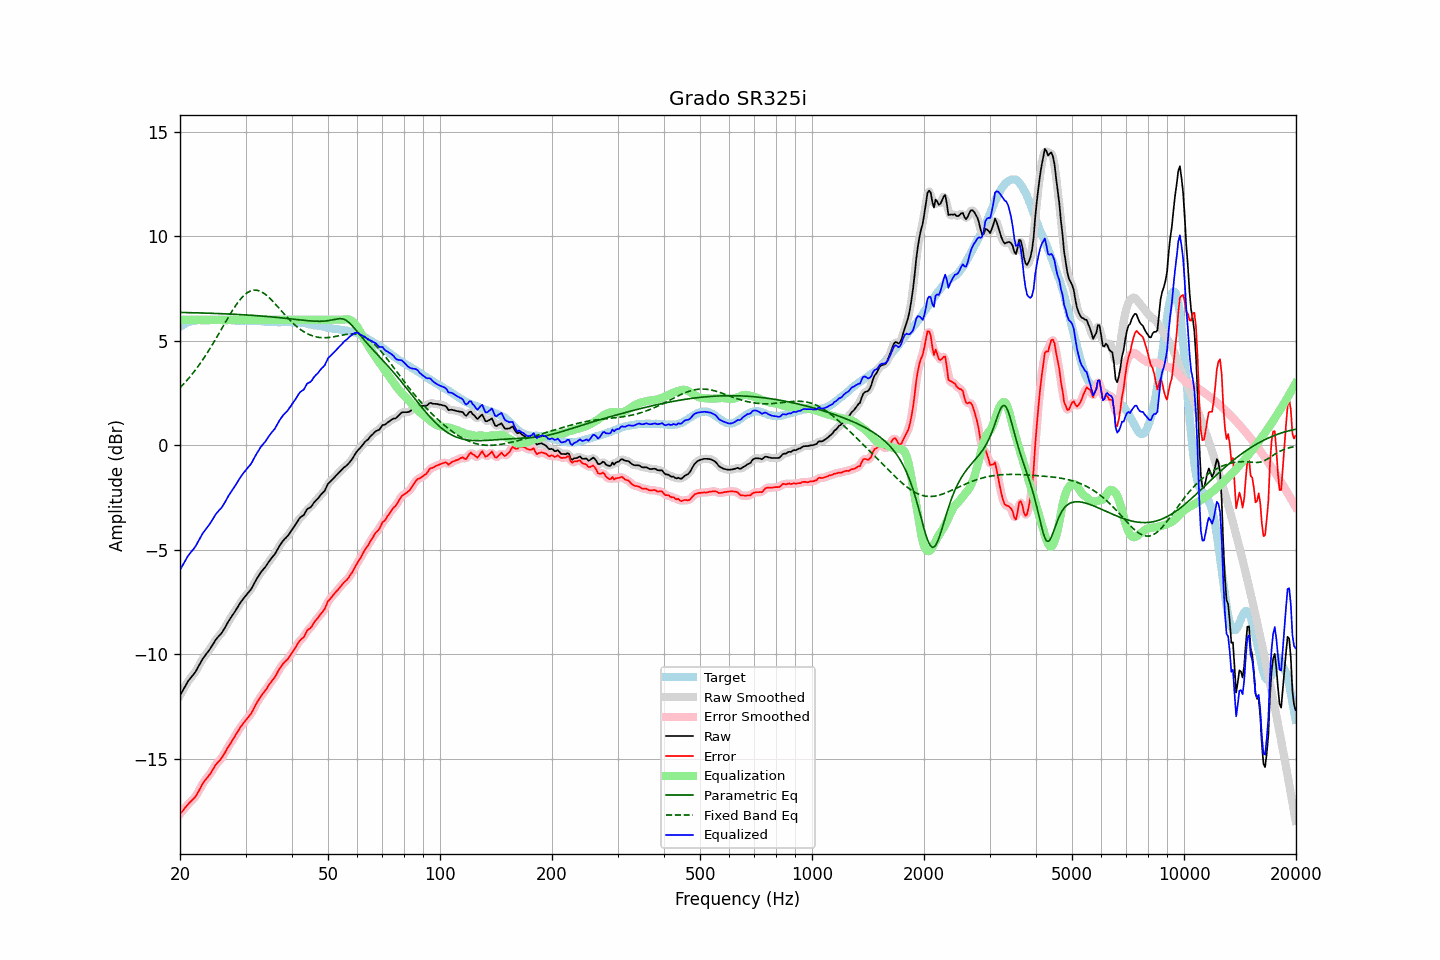

Values plotted in this chart, from the file beside it:
frequency, raw, error, smoothed, error_smoothed, equalization, parametric_eq, fixed_band_eq, equalized_raw, equalized_smoothed, target
20.00, -11.97, -17.64, -11.98, -17.64, 6.00, 6.35, 2.75, -5.97, -5.98, 5.67
20.20, -11.83, -17.55, -11.83, -17.55, 6.00, 6.35, 2.83, -5.83, -5.83, 5.72
20.40, -11.70, -17.47, -11.69, -17.45, 6.00, 6.35, 2.91, -5.70, -5.69, 5.77
20.61, -11.56, -17.36, -11.56, -17.36, 6.00, 6.35, 2.99, -5.56, -5.56, 5.79
20.81, -11.42, -17.27, -11.42, -17.27, 6.00, 6.34, 3.08, -5.42, -5.42, 5.85
21.02, -11.29, -17.18, -11.30, -17.18, 6.00, 6.34, 3.16, -5.29, -5.30, 5.88
21.23, -11.19, -17.10, -11.19, -17.10, 6.00, 6.34, 3.25, -5.19, -5.19, 5.90
21.44, -11.10, -17.02, -11.10, -17.02, 6.00, 6.34, 3.35, -5.10, -5.10, 5.92
21.66, -11.00, -16.95, -11.01, -16.95, 6.00, 6.34, 3.44, -5.00, -5.01, 5.94
21.87, -10.91, -16.86, -10.90, -16.86, 6.00, 6.34, 3.54, -4.91, -4.90, 5.95
22.09, -10.79, -16.76, -10.79, -16.76, 6.00, 6.33, 3.64, -4.79, -4.79, 5.97
22.31, -10.65, -16.63, -10.65, -16.63, 6.00, 6.33, 3.74, -4.65, -4.65, 5.98
22.54, -10.51, -16.49, -10.51, -16.49, 6.00, 6.33, 3.85, -4.51, -4.51, 5.98
22.76, -10.37, -16.35, -10.37, -16.35, 6.00, 6.33, 3.96, -4.37, -4.37, 5.98
22.99, -10.23, -16.20, -10.24, -16.21, 6.00, 6.32, 4.07, -4.23, -4.24, 5.97
23.22, -10.12, -16.09, -10.12, -16.09, 6.00, 6.32, 4.19, -4.12, -4.12, 5.97
23.45, -10.02, -15.99, -10.02, -15.99, 6.00, 6.32, 4.30, -4.02, -4.02, 5.97
23.69, -9.92, -15.90, -9.92, -15.90, 6.00, 6.32, 4.42, -3.92, -3.92, 5.98
23.92, -9.82, -15.80, -9.82, -15.80, 6.00, 6.31, 4.54, -3.82, -3.82, 5.98
24.16, -9.71, -15.70, -9.71, -15.69, 6.00, 6.31, 4.67, -3.71, -3.71, 5.99
24.40, -9.58, -15.57, -9.58, -15.57, 6.00, 6.31, 4.79, -3.58, -3.58, 5.99
24.65, -9.46, -15.45, -9.46, -15.44, 6.00, 6.31, 4.92, -3.46, -3.46, 5.98
24.89, -9.33, -15.31, -9.34, -15.32, 6.00, 6.30, 5.05, -3.33, -3.34, 5.98
25.14, -9.23, -15.21, -9.23, -15.22, 6.00, 6.30, 5.18, -3.23, -3.23, 5.98
25.39, -9.14, -15.13, -9.14, -15.13, 6.00, 6.30, 5.32, -3.14, -3.14, 5.99
25.65, -9.06, -15.05, -9.06, -15.05, 6.00, 6.29, 5.45, -3.06, -3.06, 5.99
25.91, -8.97, -14.95, -8.96, -14.95, 6.00, 6.29, 5.58, -2.97, -2.96, 5.98
26.16, -8.85, -14.83, -8.85, -14.83, 6.00, 6.29, 5.72, -2.85, -2.85, 5.98
26.43, -8.72, -14.70, -8.72, -14.70, 6.00, 6.28, 5.85, -2.72, -2.72, 5.98
26.69, -8.58, -14.56, -8.58, -14.56, 6.00, 6.28, 5.98, -2.58, -2.58, 5.97
26.96, -8.44, -14.43, -8.45, -14.43, 6.00, 6.28, 6.11, -2.44, -2.45, 5.98
27.23, -8.32, -14.31, -8.32, -14.31, 6.00, 6.27, 6.24, -2.32, -2.32, 5.98
27.50, -8.21, -14.19, -8.21, -14.19, 6.00, 6.27, 6.37, -2.21, -2.21, 5.98
27.77, -8.09, -14.06, -8.09, -14.07, 6.00, 6.27, 6.49, -2.09, -2.09, 5.97
28.05, -7.98, -13.95, -7.98, -13.94, 6.00, 6.26, 6.61, -1.98, -1.98, 5.97
28.33, -7.85, -13.81, -7.85, -13.81, 6.00, 6.26, 6.72, -1.85, -1.85, 5.96
28.62, -7.73, -13.69, -7.73, -13.69, 6.00, 6.25, 6.83, -1.73, -1.73, 5.96
28.90, -7.60, -13.56, -7.61, -13.56, 6.00, 6.25, 6.93, -1.60, -1.61, 5.96
29.19, -7.49, -13.44, -7.49, -13.45, 6.00, 6.25, 7.02, -1.49, -1.49, 5.95
29.48, -7.38, -13.35, -7.38, -13.34, 6.00, 6.24, 7.10, -1.38, -1.38, 5.97
29.78, -7.28, -13.24, -7.28, -13.24, 6.00, 6.24, 7.18, -1.28, -1.28, 5.96
30.08, -7.18, -13.15, -7.18, -13.15, 6.00, 6.23, 7.24, -1.18, -1.18, 5.97
30.38, -7.09, -13.05, -7.10, -13.05, 6.00, 6.23, 7.30, -1.09, -1.10, 5.95
30.68, -7.00, -12.95, -7.01, -12.96, 6.00, 6.22, 7.34, -1.00, -1.01, 5.95
30.99, -6.91, -12.86, -6.90, -12.85, 6.00, 6.22, 7.38, -0.91, -0.90, 5.95
31.30, -6.78, -12.73, -6.78, -12.73, 6.00, 6.21, 7.40, -0.78, -0.78, 5.95
31.61, -6.63, -12.58, -6.64, -12.58, 6.00, 6.21, 7.42, -0.63, -0.64, 5.95
31.93, -6.49, -12.44, -6.50, -12.44, 6.00, 6.20, 7.42, -0.49, -0.50, 5.94
32.24, -6.36, -12.29, -6.36, -12.30, 6.00, 6.20, 7.41, -0.36, -0.36, 5.93
32.57, -6.24, -12.18, -6.23, -12.17, 6.00, 6.19, 7.39, -0.24, -0.23, 5.94
32.89, -6.11, -12.05, -6.12, -12.05, 6.00, 6.18, 7.36, -0.11, -0.12, 5.94
33.22, -6.01, -11.93, -6.02, -11.94, 6.00, 6.18, 7.32, -0.01, -0.02, 5.92
33.55, -5.92, -11.84, -5.92, -11.84, 6.00, 6.17, 7.28, 0.08, 0.08, 5.92
33.89, -5.83, -11.74, -5.82, -11.74, 6.00, 6.16, 7.22, 0.17, 0.18, 5.91
34.23, -5.72, -11.64, -5.72, -11.63, 6.00, 6.16, 7.16, 0.28, 0.28, 5.91
34.57, -5.60, -11.50, -5.61, -11.51, 6.00, 6.15, 7.09, 0.40, 0.39, 5.90
34.92, -5.49, -11.39, -5.50, -11.40, 6.00, 6.14, 7.02, 0.51, 0.50, 5.90
35.27, -5.39, -11.29, -5.40, -11.29, 6.00, 6.14, 6.94, 0.61, 0.60, 5.90
35.62, -5.30, -11.19, -5.30, -11.20, 6.00, 6.13, 6.86, 0.70, 0.70, 5.89
35.97, -5.21, -11.10, -5.19, -11.09, 6.00, 6.12, 6.78, 0.79, 0.81, 5.89
... 635 more rows
